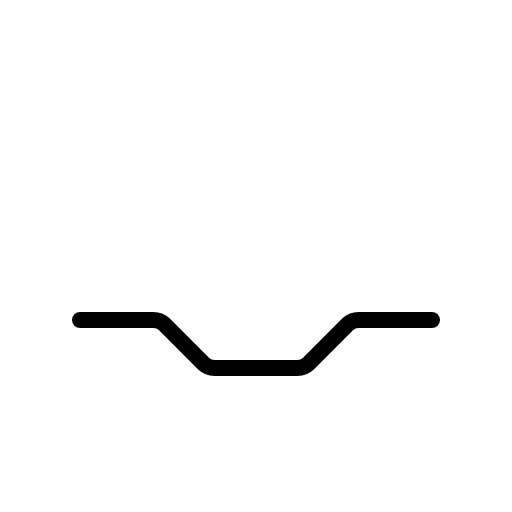
t = 0.00 s
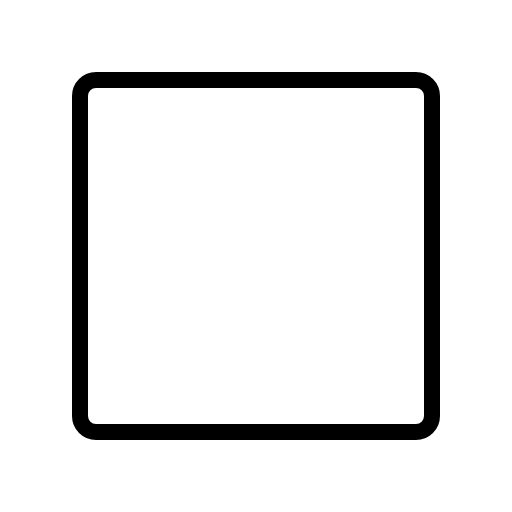
t = 0.30 s
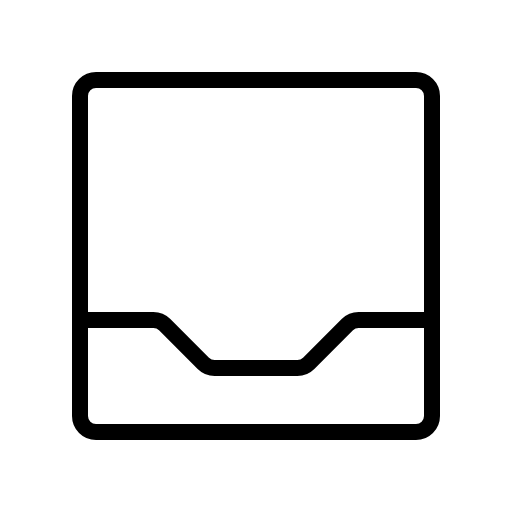
t = 0.68 s
t = 1.05 s: frame unchanged from t = 0.68 s, image omitted
t = 1.43 s: frame unchanged from t = 0.68 s, image omitted

The animated SVG that drew these frames (rendered in a browser with its animation timeline set to each time). Animation: 1 CSS @keyframes rule; one cycle of 1.80 s, repeats indefinitely.

<svg xmlns="http://www.w3.org/2000/svg" viewBox="0 0 256 256">
  <style>
    .draw-line {
      stroke-dasharray: 2000;
      stroke-dashoffset: 0;
    }
    svg:hover .draw-line {
      animation: phosphor-draw-in 1.5s ease-in-out infinite alternate;
    }
    @keyframes phosphor-draw-in {
      0%   { stroke-dashoffset: 2000; }
      100% { stroke-dashoffset: 0; }
    }
  </style><rect width="256" height="256" fill="none"/><rect x="40" y="40" width="176" height="176" rx="8" fill="none" stroke="currentColor" stroke-linecap="round" stroke-linejoin="round" stroke-width="8" class="draw-line" pathLength="1" style="animation-delay: 0s"/><path d="M40,160H76.69a8,8,0,0,1,5.65,2.34l19.32,19.32a8,8,0,0,0,5.65,2.34h41.38a8,8,0,0,0,5.65-2.34l19.32-19.32a8,8,0,0,1,5.65-2.34H216" fill="none" stroke="currentColor" stroke-linecap="round" stroke-linejoin="round" stroke-width="8" class="draw-line" pathLength="1" style="animation-delay: 0.3s"/></svg>
